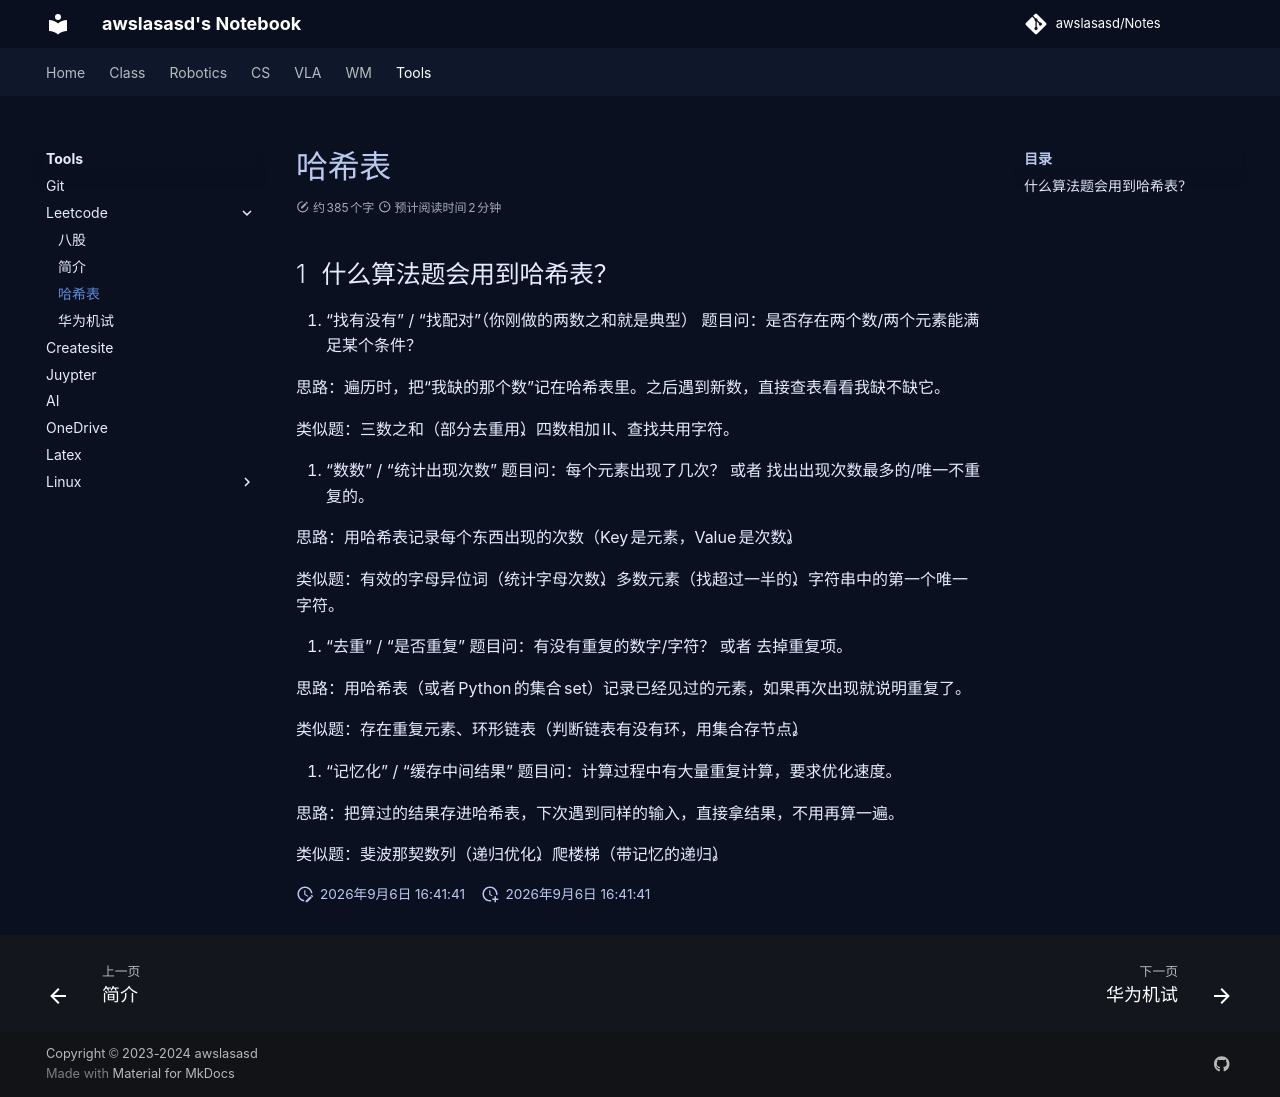

repository: awslasasd/awslasasd.github.io · page: Tools/LeetCode/T_L01_HashMap/index.html · generator: mkdocs

# 哈希表

## 什么算法题会用到哈希表？

1. “找有没有” / “找配对”（你刚做的两数之和就是典型）
题目问：是否存在两个数/两个元素能满足某个条件？

思路：遍历时，把“我缺的那个数”记在哈希表里。之后遇到新数，直接查表看看我缺不缺它。

类似题：三数之和（部分去重用）、四数相加 II、查找共用字符。

2. “数数” / “统计出现次数”
题目问：每个元素出现了几次？ 或者 找出出现次数最多的/唯一不重复的。

思路：用哈希表记录每个东西出现的次数（Key 是元素，Value 是次数）。

类似题：有效的字母异位词（统计字母次数）、多数元素（找超过一半的）、字符串中的第一个唯一字符。

3. “去重” / “是否重复”
题目问：有没有重复的数字/字符？ 或者 去掉重复项。

思路：用哈希表（或者 Python 的集合 set）记录已经见过的元素，如果再次出现就说明重复了。

类似题：存在重复元素、环形链表（判断链表有没有环，用集合存节点）。

4. “记忆化” / “缓存中间结果”
题目问：计算过程中有大量重复计算，要求优化速度。

思路：把算过的结果存进哈希表，下次遇到同样的输入，直接拿结果，不用再算一遍。

类似题：斐波那契数列（递归优化）、爬楼梯（带记忆的递归）。
